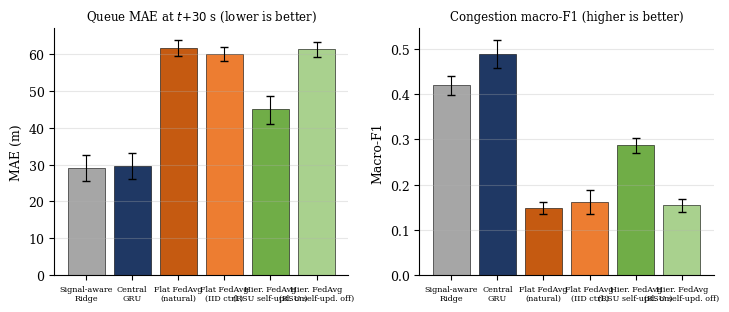

This figure's Python source: (Note: this script raises an exception after producing the figure.)
"""Test helpers for mkfigs."""

import json, matplotlib
matplotlib.use("Agg")
import matplotlib.pyplot as plt
import numpy as np
plt.rcParams.update({"font.size":9,"font.family":"serif","axes.spines.top":False,"axes.spines.right":False})
navy="#1F3864"; blue="#9DC3E6"; grey="#A6A6A6"; green="#70AD47"; amber="#FFC000"; red="#C0504D"

# ---- Fig: main comparison (full-v2, run-level, 5 seeds, bootstrap CI) ----
M=["Signal-aware\nRidge","Central\nGRU","Flat FedAvg\n(natural)","Flat FedAvg\n(IID ctrl.)","Hier. FedAvg\n(RSU self-upd. on)","Hier. FedAvg\n(RSU self-upd. off)"]
mae=[29.1487,29.6892,61.7315,60.0319,45.0405,61.3314]; mae_ci=[(25.6708,32.4885),(26.1924,33.1270),(59.5552,63.8186),(58.0437,61.9253),(41.1465,48.7605),(59.1904,63.3396)]
f1=[0.4191,0.4890,0.1490,0.1611,0.2867,0.1546]; f1_ci=[(0.3979,0.4402),(0.4573,0.5193),(0.1348,0.1625),(0.1348,0.1872),(0.2705,0.3027),(0.1404,0.1678)]
cols=[grey,navy,"#C55A11","#ED7D31",green,"#A9D18E"]
fig,ax=plt.subplots(1,2,figsize=(7.4,3.2))
for a,v,cis,t,yl in [(ax[0],mae,mae_ci,"Queue MAE at $t{+}30$ s (lower is better)","MAE (m)"),(ax[1],f1,f1_ci,"Congestion macro-F1 (higher is better)","Macro-F1")]:
    x=np.arange(6); lo=[v[i]-cis[i][0] for i in range(6)]; hi=[cis[i][1]-v[i] for i in range(6)]
    a.bar(x,v,color=cols,edgecolor="black",linewidth=0.4,yerr=[lo,hi],capsize=3,error_kw={"linewidth":0.8})
    a.set_xticks(x); a.set_xticklabels(M,fontsize=5.8); a.set_ylabel(yl); a.set_title(t,fontsize=8.5)
    a.grid(axis="y",alpha=0.3)
plt.tight_layout(); plt.savefig("figs/main_results.pdf"); plt.close()

# ---- Fig: class histograms per split / client type ----
H={"train / RSU":[163078,53682,58760],"val / RSU":[83134,26003,28623],"test / RSU":[82088,26471,29201],
   "train / vehicle":[792575,294898,1037692],"val / vehicle":[389562,141568,493587],"test / vehicle":[392184,143696,513845]}
fig,ax=plt.subplots(figsize=(6.4,2.8)); labs=list(H); 
tot=[sum(H[k]) for k in labs]; left=np.zeros(6)
for i,(nm,c) in enumerate([("free",green),("moderate",amber),("heavy",red)]):
    vals=np.array([H[k][i]/tot[j]*100 for j,k in enumerate(labs)])
    ax.barh(labs,vals,left=left,color=c,edgecolor="black",linewidth=0.4,label=nm)
    for j,v in enumerate(vals): ax.text(left[j]+v/2,j,f"{v:.0f}%",ha="center",va="center",fontsize=7)
    left+=vals
ax.invert_yaxis(); ax.set_xlabel("share of overlapping windows (%)"); ax.legend(ncol=3,loc="upper center",bbox_to_anchor=(0.5,1.18),frameon=False,fontsize=8)
plt.tight_layout(); plt.savefig("figs/class_dist.pdf"); plt.close()

# ---- Fig: scenario ladder ----
S=json.load(open("scen.json")); order=["free","light_moderate","moderate","moderate_heavy","heavy","single_arm","asymmetric","asymmetric_ew"]
lab=["free","light\nmoderate","moderate","moderate\nheavy","heavy","single\narm","asym.\nN/S","asym.\nE/W"]
arr=[S[k]["arr"] for k in order]; unf=[S[k]["unf"] for k in order]
fig,ax=plt.subplots(figsize=(6.4,2.8)); x=np.arange(8)
ax.bar(x,arr,color=blue,edgecolor="black",linewidth=0.4,label="arrived within 900 s")
ax.bar(x,unf,bottom=arr,color=red,edgecolor="black",linewidth=0.4,label="still in network at 900 s")
ax.set_xticks(x); ax.set_xticklabels(lab,fontsize=7); ax.set_ylabel("vehicles per run (mean of 20)"); ax.legend(frameon=False,fontsize=8); ax.grid(axis="y",alpha=0.3)
plt.tight_layout(); plt.savefig("figs/scenario_ladder.pdf"); plt.close()

# ---- Fig: central GRU per-seed ----
seeds=["20261031","20261032","20261033","20261034","20261035"]
mae_s=[28.2207,29.8459,29.0011,29.2135,32.1649]; f1_s=[0.5487,0.5895,0.6041,0.5668,0.6008]
fig,ax=plt.subplots(1,2,figsize=(6.6,2.5))
ax[0].bar(range(5),mae_s,color=navy,edgecolor="black",linewidth=0.4); ax[0].set_ylim(20,34); ax[0].set_ylabel("MAE (m)"); ax[0].set_title("Queue MAE",fontsize=8.5)
ax[1].bar(range(5),f1_s,color=navy,edgecolor="black",linewidth=0.4); ax[1].set_ylim(0.45,0.65); ax[1].set_ylabel("macro-F1"); ax[1].set_title("Congestion macro-F1",fontsize=8.5)
for a in ax: a.set_xticks(range(5)); a.set_xticklabels(["S1","S2","S3","S4","S5"]); a.set_xlabel("training seed (20261031 to 20261035)",fontsize=7.5); a.grid(axis="y",alpha=0.3)
plt.tight_layout(); plt.savefig("figs/central_seeds.pdf"); plt.close()
print("ok")
